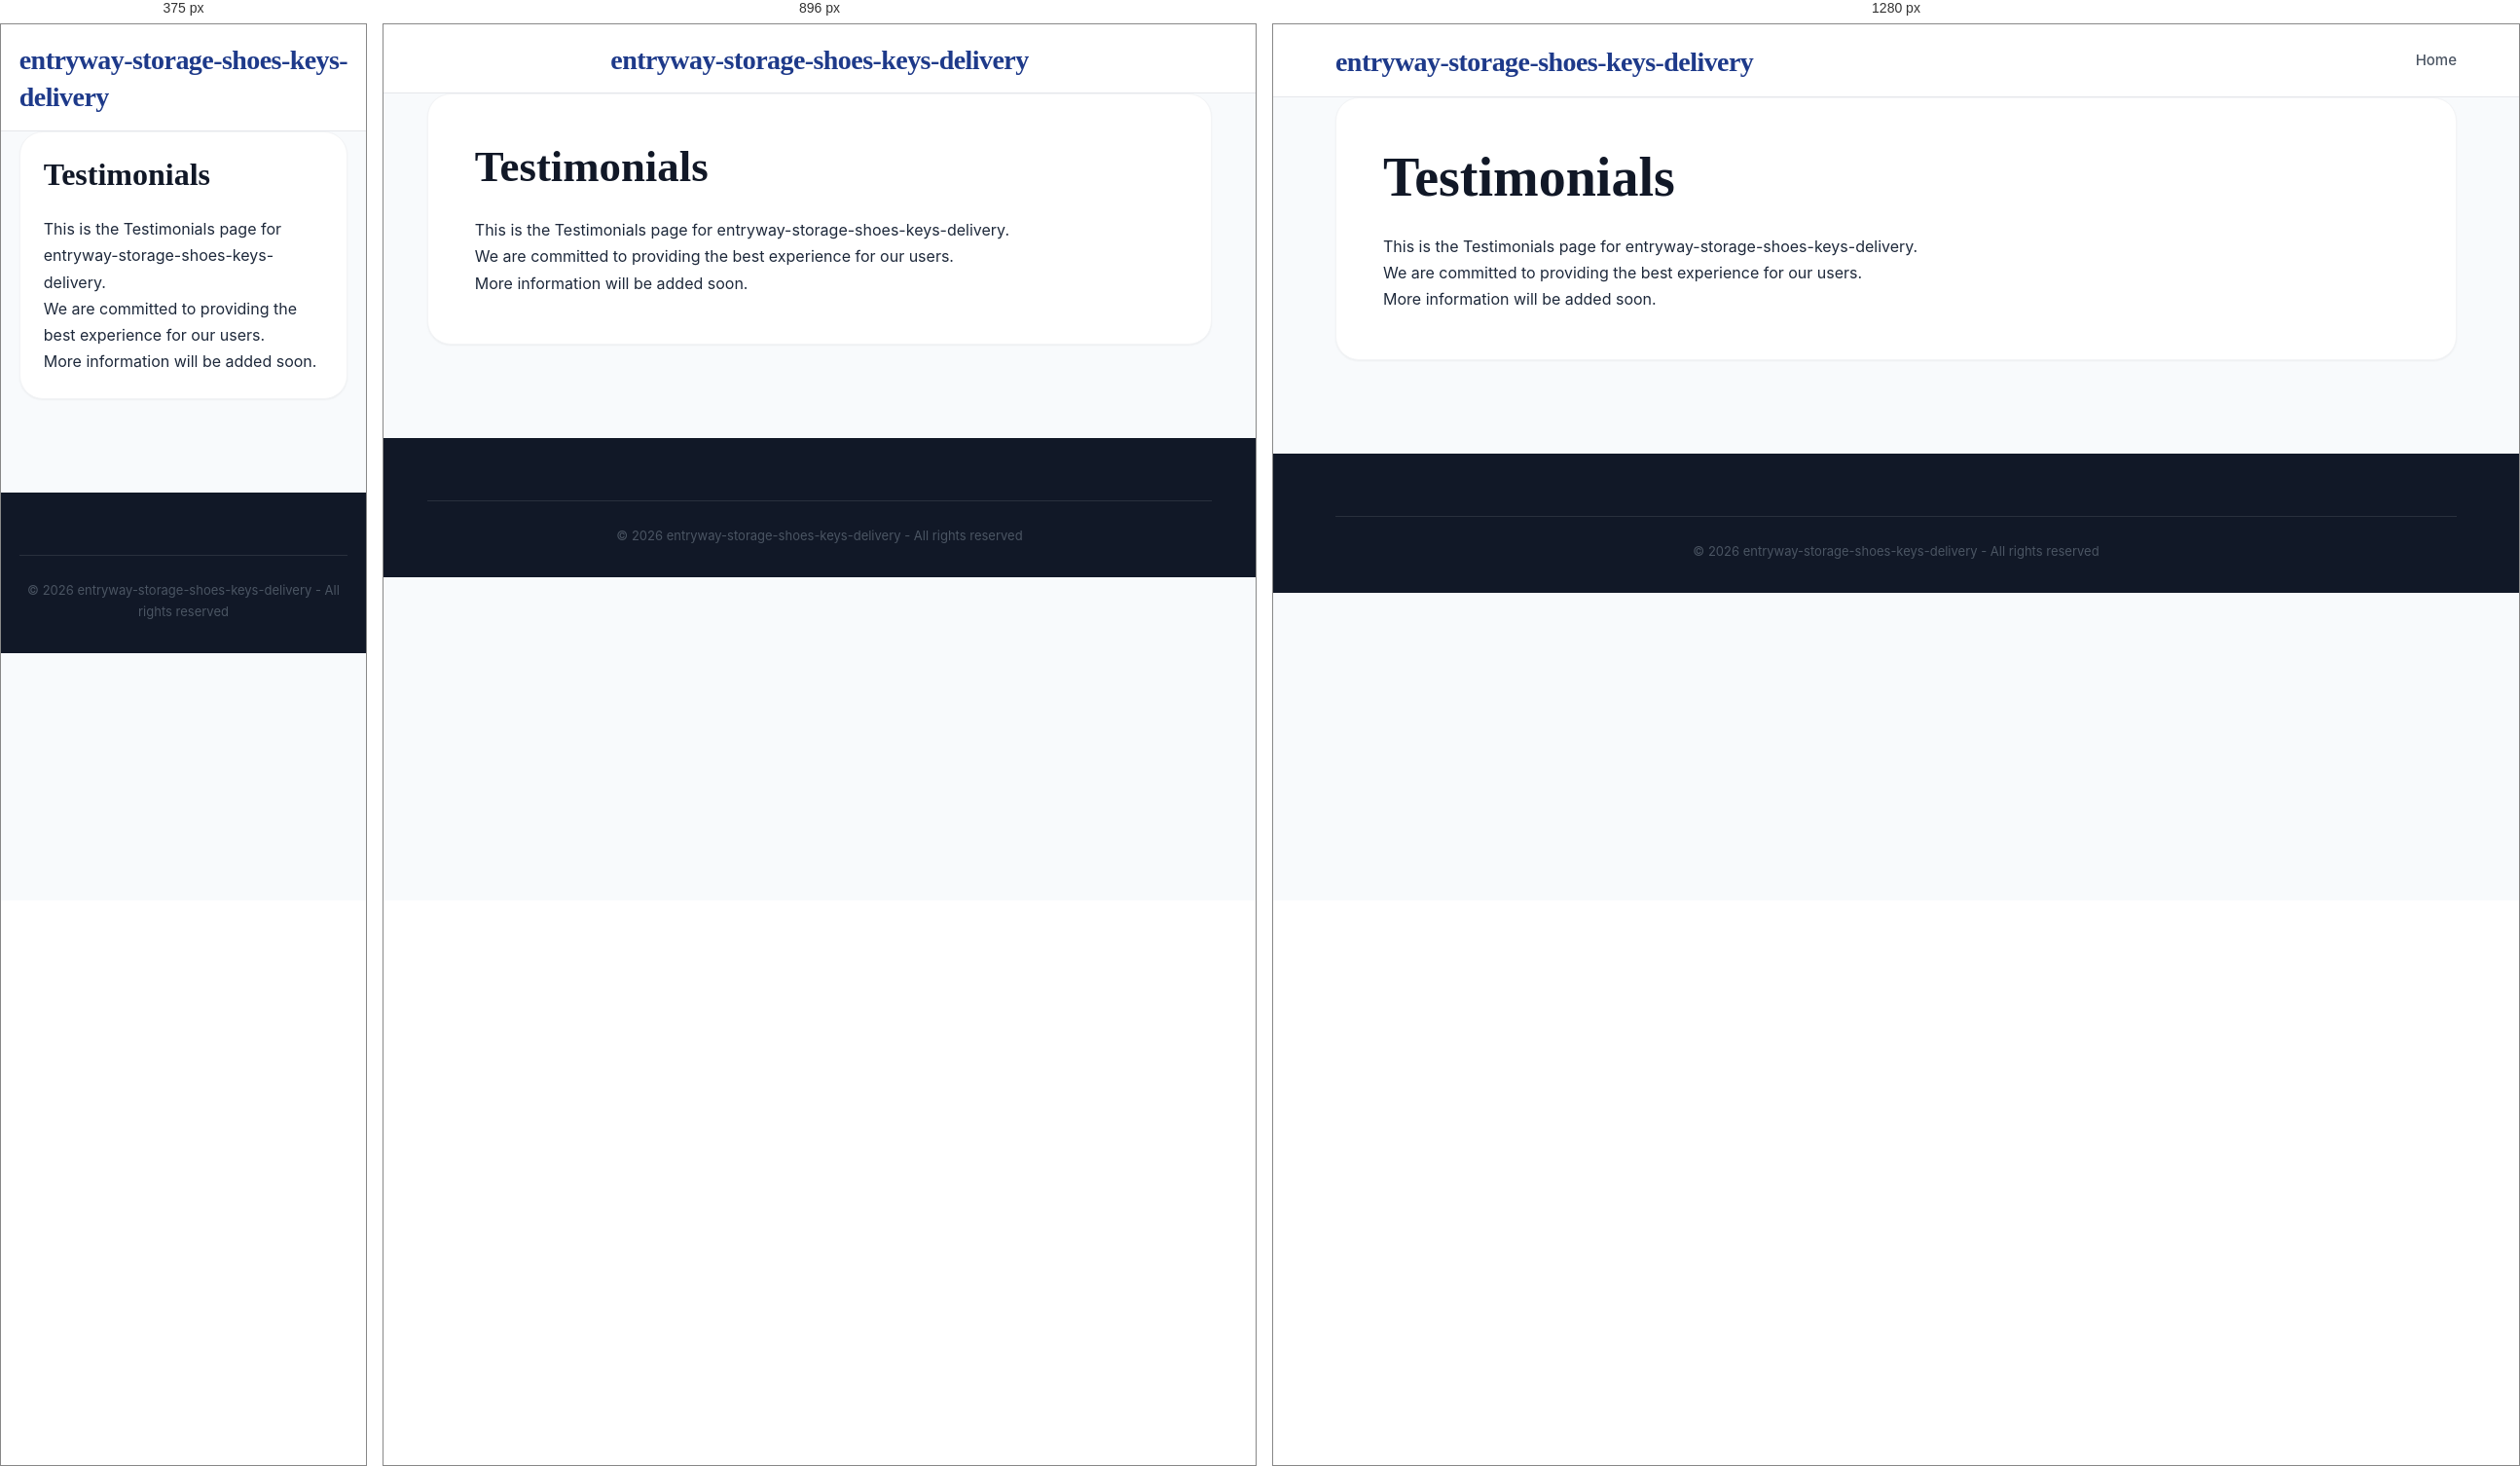
Rendered at 375 px, 896 px and 1280 px, left to right.

<!-- file: testimonials.html -->
<!DOCTYPE html>
<html lang="en">
<head>
    <meta charset="UTF-8">
    <meta name="viewport" content="width=device-width, initial-scale=1.0">
    <title>Testimonials - entryway-storage-shoes-keys-delivery</title>
    <meta name="description" content="Information about Testimonials">
    <link rel="stylesheet" href="css/style.css">
</head>
<body>
    <header class="header">
        <div class="container">
            <div class="header-content">
                <h1 class="logo"><a href="index.html">entryway-storage-shoes-keys-delivery</a></h1>
                <nav class="nav">
                    <a href="index.html" class="nav-link">Home</a>
                </nav>
            </div>
        </div>
    </header>

    <main class="main">
        <div class="container">
            <div class="article-full">
                <h1>Testimonials</h1>
                <div class="legal-content">
                    <p>This is the Testimonials page for entryway-storage-shoes-keys-delivery.</p>
                    <p>We are committed to providing the best experience for our users.</p>
                    <p>More information will be added soon.</p>
                </div>
            </div>
        </div>
    </main>

    <footer class="footer">
        <div class="container">
            <div class="footer-bottom">
                <p>&copy; 2026 entryway-storage-shoes-keys-delivery - All rights reserved</p>
            </div>
        </div>
    </footer>
</body>
</html>

/* @media block from style.css */
@media (max-width: 1024px) {
    .mobile-menu-toggle {
        display: flex;
    }

    .nav {
        display: none;
        position: absolute;
        top: 100%;
        left: 0;
        width: 100%;
        background: var(--white);
        flex-direction: column;
        padding: 1rem 0;
        box-shadow: var(--shadow-lg);
        border-top: 1px solid var(--gray-100);
        z-index: 1000;
        gap: 0;
    }

    .nav.active {
        display: flex;
    }

    .nav-link {
        width: 100%;
        padding: 1rem 2rem;
        border-bottom: 1px solid var(--gray-50);
    }

    .nav-dropdown {
        width: 100%;
    }

    .dropdown-content {
        position: static;
        display: block;
        box-shadow: none;
        border: none;
        padding: 0;
        background: var(--gray-50);
    }

    .dropdown-content a {
        padding: 1rem 3rem;
    }

    .content-and-sidebar {
        flex-direction: column;
    }
    .main-content, .sidebar {
        flex: 0 0 100%;
    }
    .header-content {
        flex-direction: column;
        gap: 1rem;
    }
}

/* @media block from style.css */
@media (max-width: 768px) {
    .article-grid {
        grid-template-columns: 1fr !important;
    }
    .article-full {
        padding: 1.5rem;
    }
    .nav {
        overflow-x: auto;
        width: 100%;
        justify-content: flex-start;
        padding-bottom: 0.5rem;
    }
}